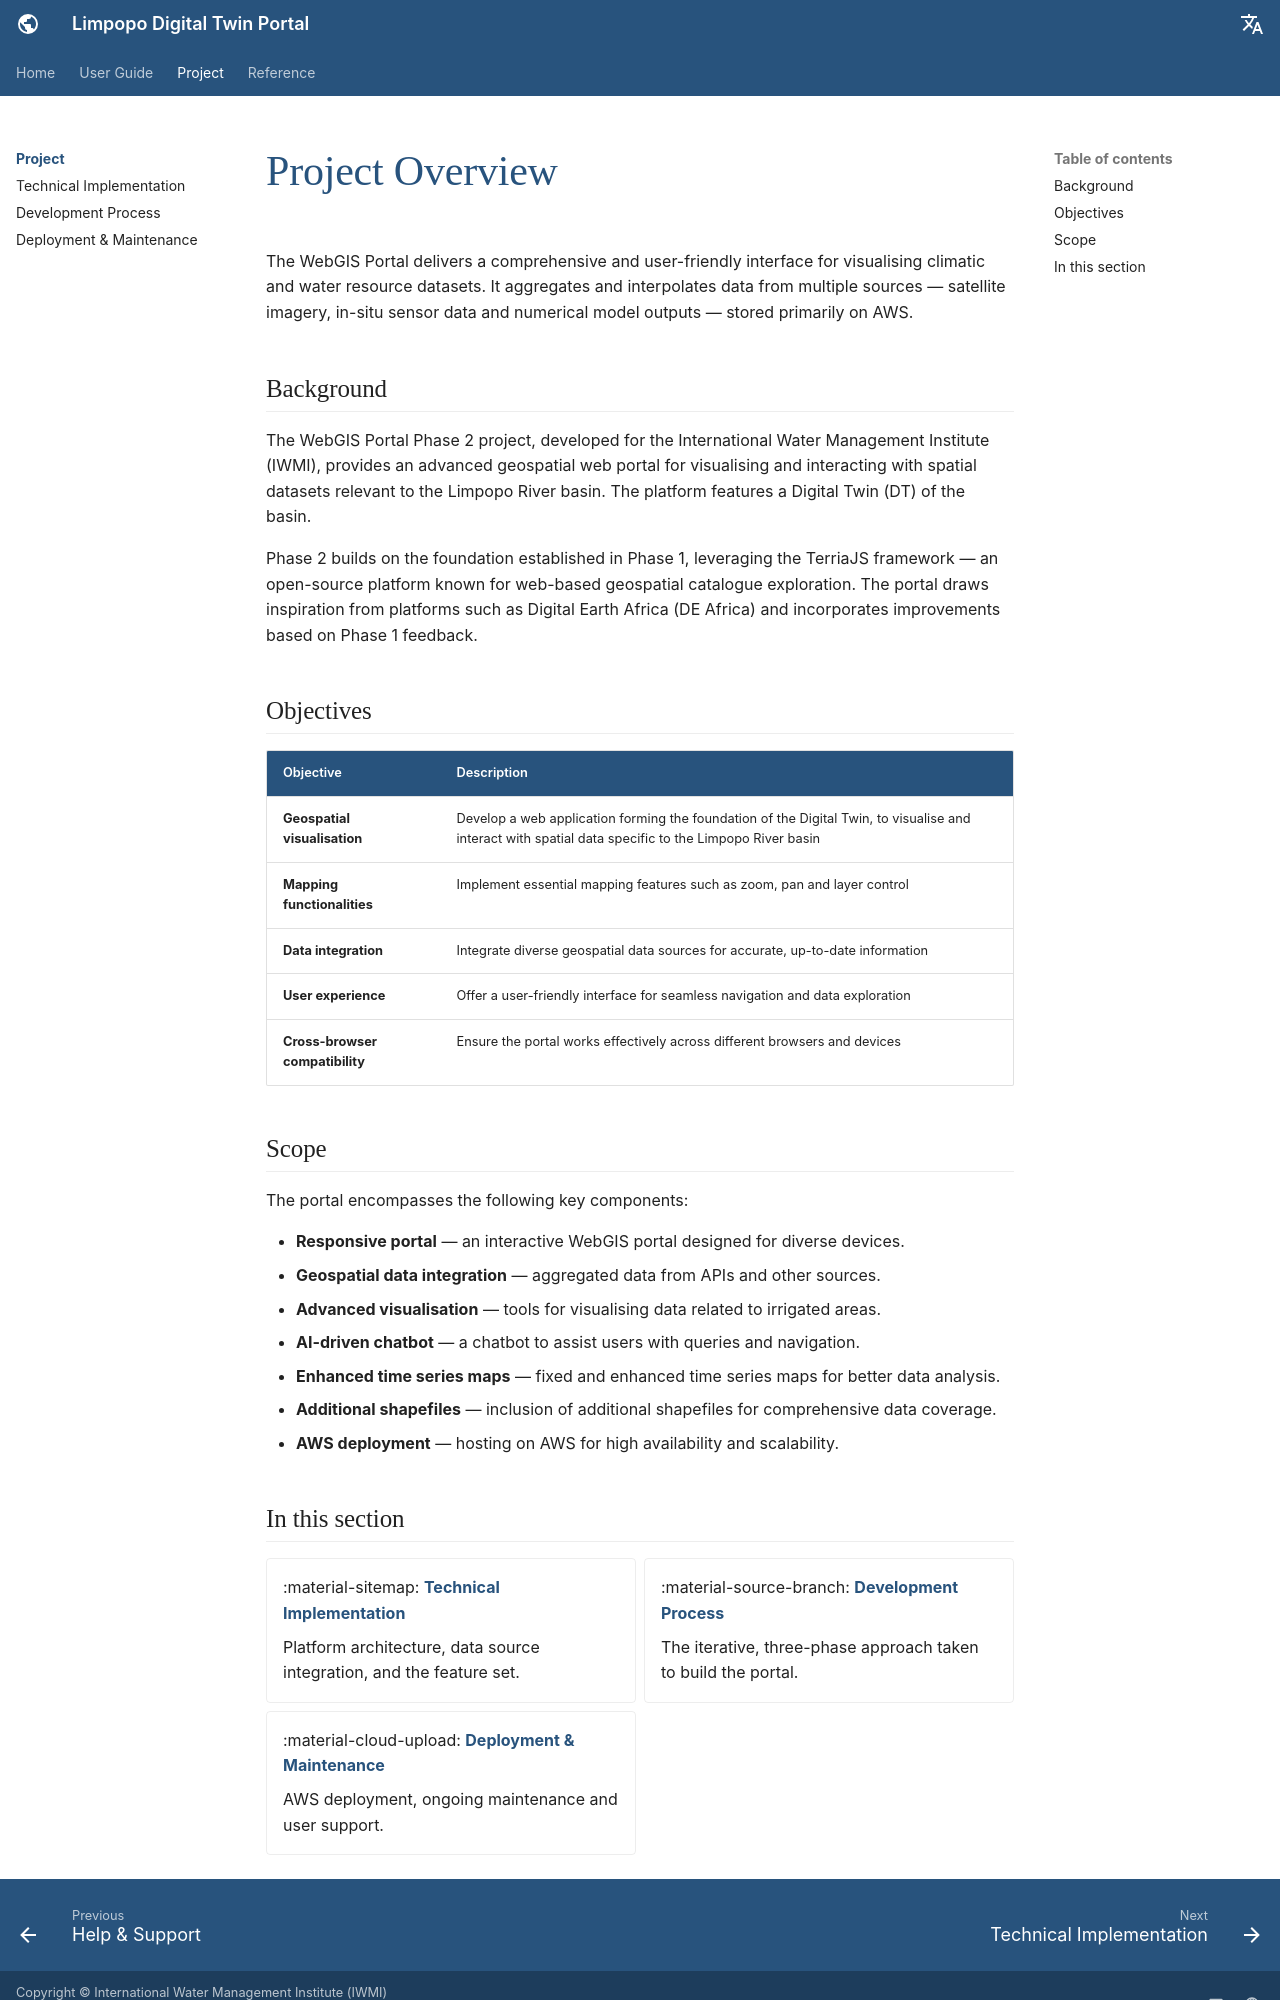

repository: ZoloKiala/dt-app-docs · page: v1/project/index.html · generator: mkdocs

---
title: Project Overview
---

# Project Overview

The WebGIS Portal delivers a comprehensive and user-friendly interface for
visualising climatic and water resource datasets. It aggregates and interpolates
data from multiple sources — satellite imagery, in-situ sensor data and
numerical model outputs — stored primarily on AWS.

## Background

The WebGIS Portal Phase 2 project, developed for the International Water
Management Institute (IWMI), provides an advanced geospatial web portal for
visualising and interacting with spatial datasets relevant to the Limpopo River
basin. The platform features a Digital Twin (DT) of the basin.

Phase 2 builds on the foundation established in Phase 1, leveraging the
TerriaJS framework — an open-source platform known for web-based geospatial
catalogue exploration. The portal draws inspiration from platforms such as
Digital Earth Africa (DE Africa) and incorporates improvements based on
Phase 1 feedback.

## Objectives

| Objective | Description |
| --- | --- |
| **Geospatial visualisation** | Develop a web application forming the foundation of the Digital Twin, to visualise and interact with spatial data specific to the Limpopo River basin |
| **Mapping functionalities** | Implement essential mapping features such as zoom, pan and layer control |
| **Data integration** | Integrate diverse geospatial data sources for accurate, up-to-date information |
| **User experience** | Offer a user-friendly interface for seamless navigation and data exploration |
| **Cross-browser compatibility** | Ensure the portal works effectively across different browsers and devices |

## Scope

The portal encompasses the following key components:

- **Responsive portal** — an interactive WebGIS portal designed for diverse
  devices.
- **Geospatial data integration** — aggregated data from APIs and other
  sources.
- **Advanced visualisation** — tools for visualising data related to irrigated
  areas.
- **AI-driven chatbot** — a chatbot to assist users with queries and
  navigation.
- **Enhanced time series maps** — fixed and enhanced time series maps for
  better data analysis.
- **Additional shapefiles** — inclusion of additional shapefiles for
  comprehensive data coverage.
- **AWS deployment** — hosting on AWS for high availability and scalability.
